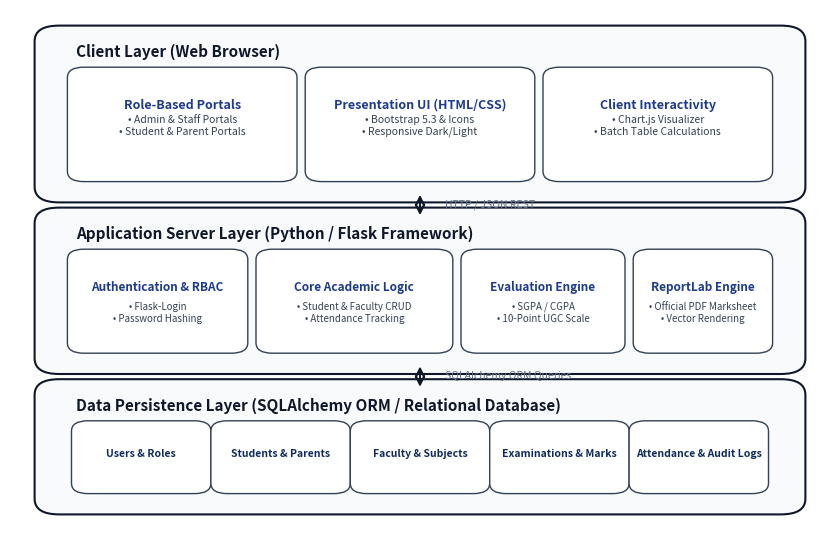

Source code (Python): (Note: this script raises an exception after producing the figure.)
import matplotlib.pyplot as plt
import matplotlib.patches as patches

def create_architecture_diagram():
    fig, ax = plt.subplots(figsize=(8.5, 5.5), dpi=300)
    ax.axis('off')

    # Background color white
    fig.patch.set_facecolor('white')

    # Outer Container: Client Layer
    rect_client = patches.FancyBboxPatch((0.05, 0.65), 0.90, 0.30, boxstyle="round,pad=0.02,rounding_size=0.03",
                                         facecolor='#f8fafc', edgecolor='#0f172a', linewidth=1.5)
    ax.add_patch(rect_client)
    ax.text(0.08, 0.91, "Client Layer (Web Browser)", fontsize=11, fontweight='bold', color='#0f172a')

    # Sub-boxes in Client Layer
    box_portals = patches.FancyBboxPatch((0.08, 0.68), 0.26, 0.20, boxstyle="round,pad=0.01,rounding_size=0.02",
                                         facecolor='#ffffff', edgecolor='#334155', linewidth=1)
    ax.add_patch(box_portals)
    ax.text(0.21, 0.81, "Role-Based Portals", fontsize=9, fontweight='bold', ha='center', color='#1e3a8a')
    ax.text(0.21, 0.76, "• Admin & Staff Portals\n• Student & Parent Portals", fontsize=7.5, ha='center', color='#334155')

    box_ui = patches.FancyBboxPatch((0.37, 0.68), 0.26, 0.20, boxstyle="round,pad=0.01,rounding_size=0.02",
                                    facecolor='#ffffff', edgecolor='#334155', linewidth=1)
    ax.add_patch(box_ui)
    ax.text(0.50, 0.81, "Presentation UI (HTML/CSS)", fontsize=9, fontweight='bold', ha='center', color='#1e3a8a')
    ax.text(0.50, 0.76, "• Bootstrap 5.3 & Icons\n• Responsive Dark/Light", fontsize=7.5, ha='center', color='#334155')

    box_chart = patches.FancyBboxPatch((0.66, 0.68), 0.26, 0.20, boxstyle="round,pad=0.01,rounding_size=0.02",
                                      facecolor='#ffffff', edgecolor='#334155', linewidth=1)
    ax.add_patch(box_chart)
    ax.text(0.79, 0.81, "Client Interactivity", fontsize=9, fontweight='bold', ha='center', color='#1e3a8a')
    ax.text(0.79, 0.76, "• Chart.js Visualizer\n• Batch Table Calculations", fontsize=7.5, ha='center', color='#334155')

    # Outer Container: Server Layer
    rect_server = patches.FancyBboxPatch((0.05, 0.32), 0.90, 0.28, boxstyle="round,pad=0.02,rounding_size=0.03",
                                         facecolor='#f8fafc', edgecolor='#0f172a', linewidth=1.5)
    ax.add_patch(rect_server)
    ax.text(0.08, 0.56, "Application Server Layer (Python / Flask Framework)", fontsize=11, fontweight='bold', color='#0f172a')

    # Server components
    box_auth = patches.FancyBboxPatch((0.08, 0.35), 0.20, 0.18, boxstyle="round,pad=0.01,rounding_size=0.02",
                                      facecolor='#ffffff', edgecolor='#334155', linewidth=1)
    ax.add_patch(box_auth)
    ax.text(0.18, 0.46, "Authentication & RBAC", fontsize=8.5, fontweight='bold', ha='center', color='#1e3a8a')
    ax.text(0.18, 0.40, "• Flask-Login\n• Password Hashing", fontsize=7, ha='center', color='#334155')

    box_routes = patches.FancyBboxPatch((0.31, 0.35), 0.22, 0.18, boxstyle="round,pad=0.01,rounding_size=0.02",
                                        facecolor='#ffffff', edgecolor='#334155', linewidth=1)
    ax.add_patch(box_routes)
    ax.text(0.42, 0.46, "Core Academic Logic", fontsize=8.5, fontweight='bold', ha='center', color='#1e3a8a')
    ax.text(0.42, 0.40, "• Student & Faculty CRUD\n• Attendance Tracking", fontsize=7, ha='center', color='#334155')

    box_engine = patches.FancyBboxPatch((0.56, 0.35), 0.18, 0.18, boxstyle="round,pad=0.01,rounding_size=0.02",
                                        facecolor='#ffffff', edgecolor='#334155', linewidth=1)
    ax.add_patch(box_engine)
    ax.text(0.65, 0.46, "Evaluation Engine", fontsize=8.5, fontweight='bold', ha='center', color='#1e3a8a')
    ax.text(0.65, 0.40, "• SGPA / CGPA\n• 10-Point UGC Scale", fontsize=7, ha='center', color='#334155')

    box_pdf = patches.FancyBboxPatch((0.77, 0.35), 0.15, 0.18, boxstyle="round,pad=0.01,rounding_size=0.02",
                                     facecolor='#ffffff', edgecolor='#334155', linewidth=1)
    ax.add_patch(box_pdf)
    ax.text(0.845, 0.46, "ReportLab Engine", fontsize=8.5, fontweight='bold', ha='center', color='#1e3a8a')
    ax.text(0.845, 0.40, "• Official PDF Marksheet\n• Vector Rendering", fontsize=7, ha='center', color='#334155')

    # Outer Container: Data Persistence Layer
    rect_db = patches.FancyBboxPatch((0.05, 0.05), 0.90, 0.22, boxstyle="round,pad=0.02,rounding_size=0.03",
                                     facecolor='#f8fafc', edgecolor='#0f172a', linewidth=1.5)
    ax.add_patch(rect_db)
    ax.text(0.08, 0.23, "Data Persistence Layer (SQLAlchemy ORM / Relational Database)", fontsize=11, fontweight='bold', color='#0f172a')

    # Tables list
    db_items = [
        ("Users & Roles", 0.16),
        ("Students & Parents", 0.33),
        ("Faculty & Subjects", 0.50),
        ("Examinations & Marks", 0.67),
        ("Attendance & Audit Logs", 0.84)
    ]
    for title, x_center in db_items:
        tbl_box = patches.FancyBboxPatch((x_center - 0.075, 0.08), 0.15, 0.12, boxstyle="round,pad=0.01,rounding_size=0.02",
                                         facecolor='#ffffff', edgecolor='#334155', linewidth=1)
        ax.add_patch(tbl_box)
        ax.text(x_center, 0.14, title, fontsize=7.5, fontweight='bold', ha='center', color='#0f2b5c')

    # Arrows between layers
    arrow1 = patches.FancyArrowPatch((0.50, 0.65), (0.50, 0.60), arrowstyle='<->', mutation_scale=15, color='#0f172a', lw=1.5)
    ax.add_patch(arrow1)
    ax.text(0.53, 0.62, "HTTP / JSON REST", fontsize=7.5, color='#64748b')

    arrow2 = patches.FancyArrowPatch((0.50, 0.32), (0.50, 0.27), arrowstyle='<->', mutation_scale=15, color='#0f172a', lw=1.5)
    ax.add_patch(arrow2)
    ax.text(0.53, 0.29, "SQLAlchemy ORM Queries", fontsize=7.5, color='#64748b')

    plt.tight_layout()
    plt.savefig('report_assets/fig_2_1_architecture.png', bbox_inches='tight', dpi=300)
    plt.close()
    print("Created fig_2_1_architecture.png")


def create_workflow_diagram():
    fig, ax = plt.subplots(figsize=(8.5, 4.5), dpi=300)
    ax.axis('off')
    fig.patch.set_facecolor('white')

    # Workflow blocks
    steps = [
        ("Start\nFaculty Login", 0.08, 0.75, "start"),
        ("Select Subject &\nExamination", 0.25, 0.75, "process"),
        ("Enter Internal &\nExternal Scores", 0.44, 0.75, "process"),
        ("Valid Score\nBounds?", 0.64, 0.75, "decision"),
        ("Save as Draft\nor Submit", 0.84, 0.75, "process"),
        
        ("Admin Review &\nVerification", 0.84, 0.25, "process"),
        ("Approved by\nAuthority?", 0.64, 0.25, "decision"),
        ("Lock & Publish\nOfficial Results", 0.44, 0.25, "process"),
        ("Student Portal\nView & PDF Export", 0.25, 0.25, "process"),
        ("End\nPublished", 0.08, 0.25, "end")
    ]

    for text, cx, cy, btype in steps:
        if btype in ['start', 'end']:
            p = patches.FancyBboxPatch((cx - 0.065, cy - 0.12), 0.13, 0.24, boxstyle="round,pad=0.01,rounding_size=0.06",
                                       facecolor='#e2e8f0', edgecolor='#0f172a', lw=1.2)
        elif btype == 'decision':
            p = patches.RegularPolygon((cx, cy), numVertices=4, radius=0.12, orientation=0,
                                       facecolor='#fef3c7', edgecolor='#b45309', lw=1.2)
        else:
            p = patches.FancyBboxPatch((cx - 0.075, cy - 0.11), 0.15, 0.22, boxstyle="round,pad=0.01,rounding_size=0.02",
                                       facecolor='#ffffff', edgecolor='#0f172a', lw=1.2)
        ax.add_patch(p)
        ax.text(cx, cy, text, fontsize=7.2, fontweight='bold', ha='center', va='center', color='#0f172a')

    # Connectors
    # Row 1 left-to-right
    ax.annotate('', xy=(0.175, 0.75), xytext=(0.145, 0.75), arrowprops=dict(arrowstyle="->", lw=1.2, color='#0f172a'))
    ax.annotate('', xy=(0.365, 0.75), xytext=(0.325, 0.75), arrowprops=dict(arrowstyle="->", lw=1.2, color='#0f172a'))
    ax.annotate('', xy=(0.56, 0.75), xytext=(0.515, 0.75), arrowprops=dict(arrowstyle="->", lw=1.2, color='#0f172a'))
    ax.annotate('', xy=(0.765, 0.75), xytext=(0.72, 0.75), arrowprops=dict(arrowstyle="->", lw=1.2, color='#0f172a'))
    ax.text(0.74, 0.78, "Yes", fontsize=7, color='#15803d', fontweight='bold')

    # Decision No loop back
    ax.annotate('', xy=(0.44, 0.86), xytext=(0.64, 0.83),
                arrowprops=dict(arrowstyle="->", connectionstyle="arc3,rad=-0.3", lw=1, color='#b91c1c', linestyle='--'))
    ax.text(0.54, 0.94, "No (Show error: exceed max marks)", fontsize=6.5, color='#b91c1c', ha='center')

    # Down from submit to admin
    ax.annotate('', xy=(0.84, 0.36), xytext=(0.84, 0.64), arrowprops=dict(arrowstyle="->", lw=1.2, color='#0f172a'))

    # Row 2 right-to-left
    ax.annotate('', xy=(0.72, 0.25), xytext=(0.765, 0.25), arrowprops=dict(arrowstyle="->", lw=1.2, color='#0f172a'))
    ax.annotate('', xy=(0.515, 0.25), xytext=(0.56, 0.25), arrowprops=dict(arrowstyle="->", lw=1.2, color='#0f172a'))
    ax.text(0.54, 0.28, "Yes", fontsize=7, color='#15803d', fontweight='bold')

    # Decision No return to faculty
    ax.annotate('', xy=(0.84, 0.64), xytext=(0.64, 0.37),
                arrowprops=dict(arrowstyle="->", connectionstyle="arc3,rad=-0.2", lw=1, color='#b91c1c', linestyle='--'))
    ax.text(0.76, 0.49, "No (Reject to draft)", fontsize=6.5, color='#b91c1c')

    ax.annotate('', xy=(0.325, 0.25), xytext=(0.365, 0.25), arrowprops=dict(arrowstyle="->", lw=1.2, color='#0f172a'))
    ax.annotate('', xy=(0.145, 0.25), xytext=(0.175, 0.25), arrowprops=dict(arrowstyle="->", lw=1.2, color='#0f172a'))

    plt.tight_layout()
    plt.savefig('report_assets/fig_2_2_workflow.png', bbox_inches='tight', dpi=300)
    plt.close()
    print("Created fig_2_2_workflow.png")

if __name__ == '__main__':
    create_architecture_diagram()
    create_workflow_diagram()
